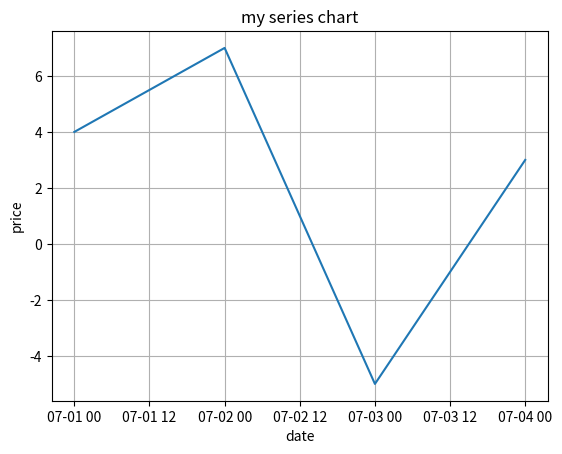

Write the Python code that produced this figure.
import pandas as pd
import matplotlib.pyplot as plt

date = pd.date_range('20220701', periods=4)
s = pd.Series([4, 7, -5, 3], index=date)
plt.plot(s.index, s.values, '-')
plt.title('my series chart')
plt.xlabel('date')
plt.ylabel('price')
plt.grid(True)
plt.show()
